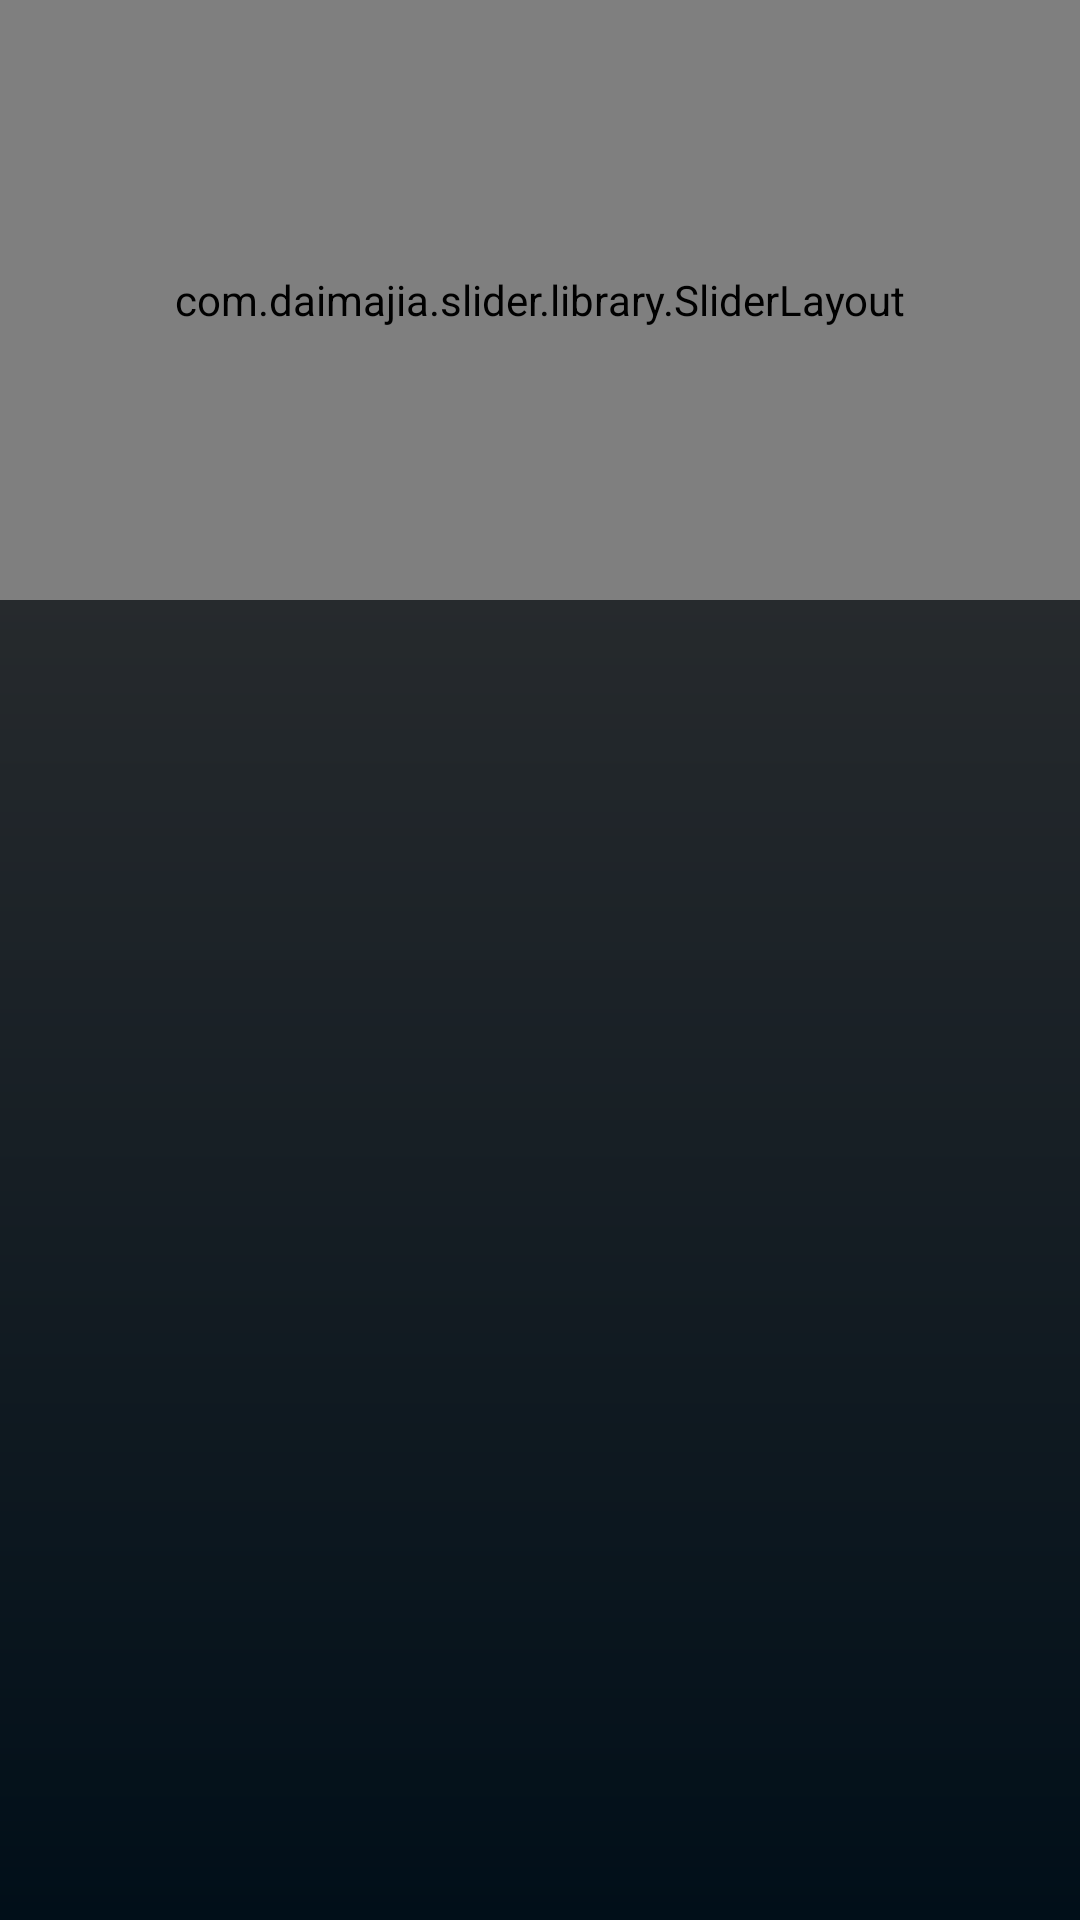

The Android layout XML behind this screen, and the referenced resources:
<!-- AndroidManifest.xml: application theme AppTheme -->
<!-- res/layout/fragment_movie_list.xml -->
<?xml version="1.0" encoding="utf-8"?>
<layout xmlns:android="http://schemas.android.com/apk/res/android"
    xmlns:tools="http://schemas.android.com/tools"
    xmlns:app="http://schemas.android.com/apk/res-auto">

    <data>

    </data>

    <RelativeLayout
        android:layout_width="match_parent"
        android:layout_height="match_parent"
        tools:context=".ui.MovieListFragment"
        android:background="@drawable/background">

        <TextView
            android:visibility="invisible"
            android:textAlignment="center"
            android:textSize="18sp"
            android:id="@+id/nothing"
            android:layout_width="wrap_content"
            android:layout_height="wrap_content"
            android:text="@string/nothing_found_here_check_your_connection_first"
            android:layout_centerInParent="true"/>

        <com.daimajia.slider.library.SliderLayout
            android:id="@+id/slider"
            android:layout_width="match_parent"
            android:layout_height="200dp"/>

        <androidx.recyclerview.widget.RecyclerView
            android:id="@+id/movies_recycle"
            android:layout_width="match_parent"
            android:layout_height="match_parent"
            android:layout_below="@id/slider"
            tools:listitem="@layout/list_items" />

    </RelativeLayout>
</layout>
<!-- res/layout/list_items.xml (included above) -->
<?xml version="1.0" encoding="utf-8"?>
<layout xmlns:android="http://schemas.android.com/apk/res/android"
    xmlns:app="http://schemas.android.com/apk/res-auto"
    xmlns:tools="http://schemas.android.com/tools">

    <data>
        <variable
            name="search"
            type="com.example.batman_project.model.Search" />
        <variable
            name="viewModel"
            type="com.example.batman_project.viewmodel.MoviesViewModel" />
    </data>

    <androidx.constraintlayout.widget.ConstraintLayout
        android:layout_width="wrap_content"
        android:layout_height="wrap_content"
        android:backgroundTint="@color/lighterBackground"
        android:layout_margin="16dp">

        <androidx.cardview.widget.CardView
            android:layout_width="match_parent"
            android:layout_height="match_parent"
            app:cardCornerRadius="8dp"
            android:onClick="@{() -> viewModel.onItemClicked(search)}"
            android:background="@android:color/transparent"
            >

            <androidx.constraintlayout.widget.ConstraintLayout
                android:layout_width="match_parent"
                android:layout_height="match_parent"
                android:orientation="vertical"
                android:background="@color/lighterBackground">

                <ImageView
                    android:id="@+id/movie_img"
                    tools:src="@drawable/ic_android_black_24dp"
                    android:layout_width="wrap_content"
                    android:layout_height="wrap_content"
                    app:layout_constraintTop_toTopOf="parent"
                    app:layout_constraintBottom_toTopOf="@id/movie_txt"
                    app:layout_constraintRight_toRightOf="parent"
                    app:layout_constraintLeft_toLeftOf="parent" />

                <TextView
                    android:id="@+id/movie_txt"
                    tools:text="movie_name"
                    android:textSize="16sp"
                    android:textColor="#F3E4E4"
                    android:textAlignment="center"
                    app:layout_constraintTop_toBottomOf="@id/movie_img"
                    app:layout_constraintRight_toRightOf="@id/movie_img"
                    app:layout_constraintLeft_toLeftOf="@id/movie_img"
                    app:layout_constraintBottom_toBottomOf="parent"
                    android:layout_width="wrap_content"
                    android:layout_height="wrap_content"
                    android:layout_marginBottom="4dp"/>

            </androidx.constraintlayout.widget.ConstraintLayout>

        </androidx.cardview.widget.CardView>

    </androidx.constraintlayout.widget.ConstraintLayout>
</layout>
<!-- resources referenced by this layout -->
<resources>
  <color name="lighterBackground">#373636</color>
  <!-- drawable background (drawable) -->
  <?xml version="1.0" encoding="utf-8"?>
  <shape xmlns:android="http://schemas.android.com/apk/res/android"
      android:shape="rectangle">
      <gradient
          android:startColor="@color/lighterBackground"
          android:endColor="@color/darkerBackground"
          android:angle="270"
           />
  </shape>
  <string name="nothing_found_here_check_your_connection_first">Nothing found here. \n Check your connection First</string>
  <style name="AppTheme" parent="Theme.AppCompat.NoActionBar">
          
          <item name="colorPrimary">@color/colorPrimary</item>
          <item name="colorPrimaryDark">@color/colorPrimaryDark</item>
          <item name="colorAccent">@color/colorAccent</item>
      </style>
  <color name="darkerBackground">#010F19</color>
  <color name="colorPrimary">#292828</color>
  <color name="colorPrimaryDark">#1b1b1b</color>
  <color name="colorAccent">#ffd700</color>
</resources>
